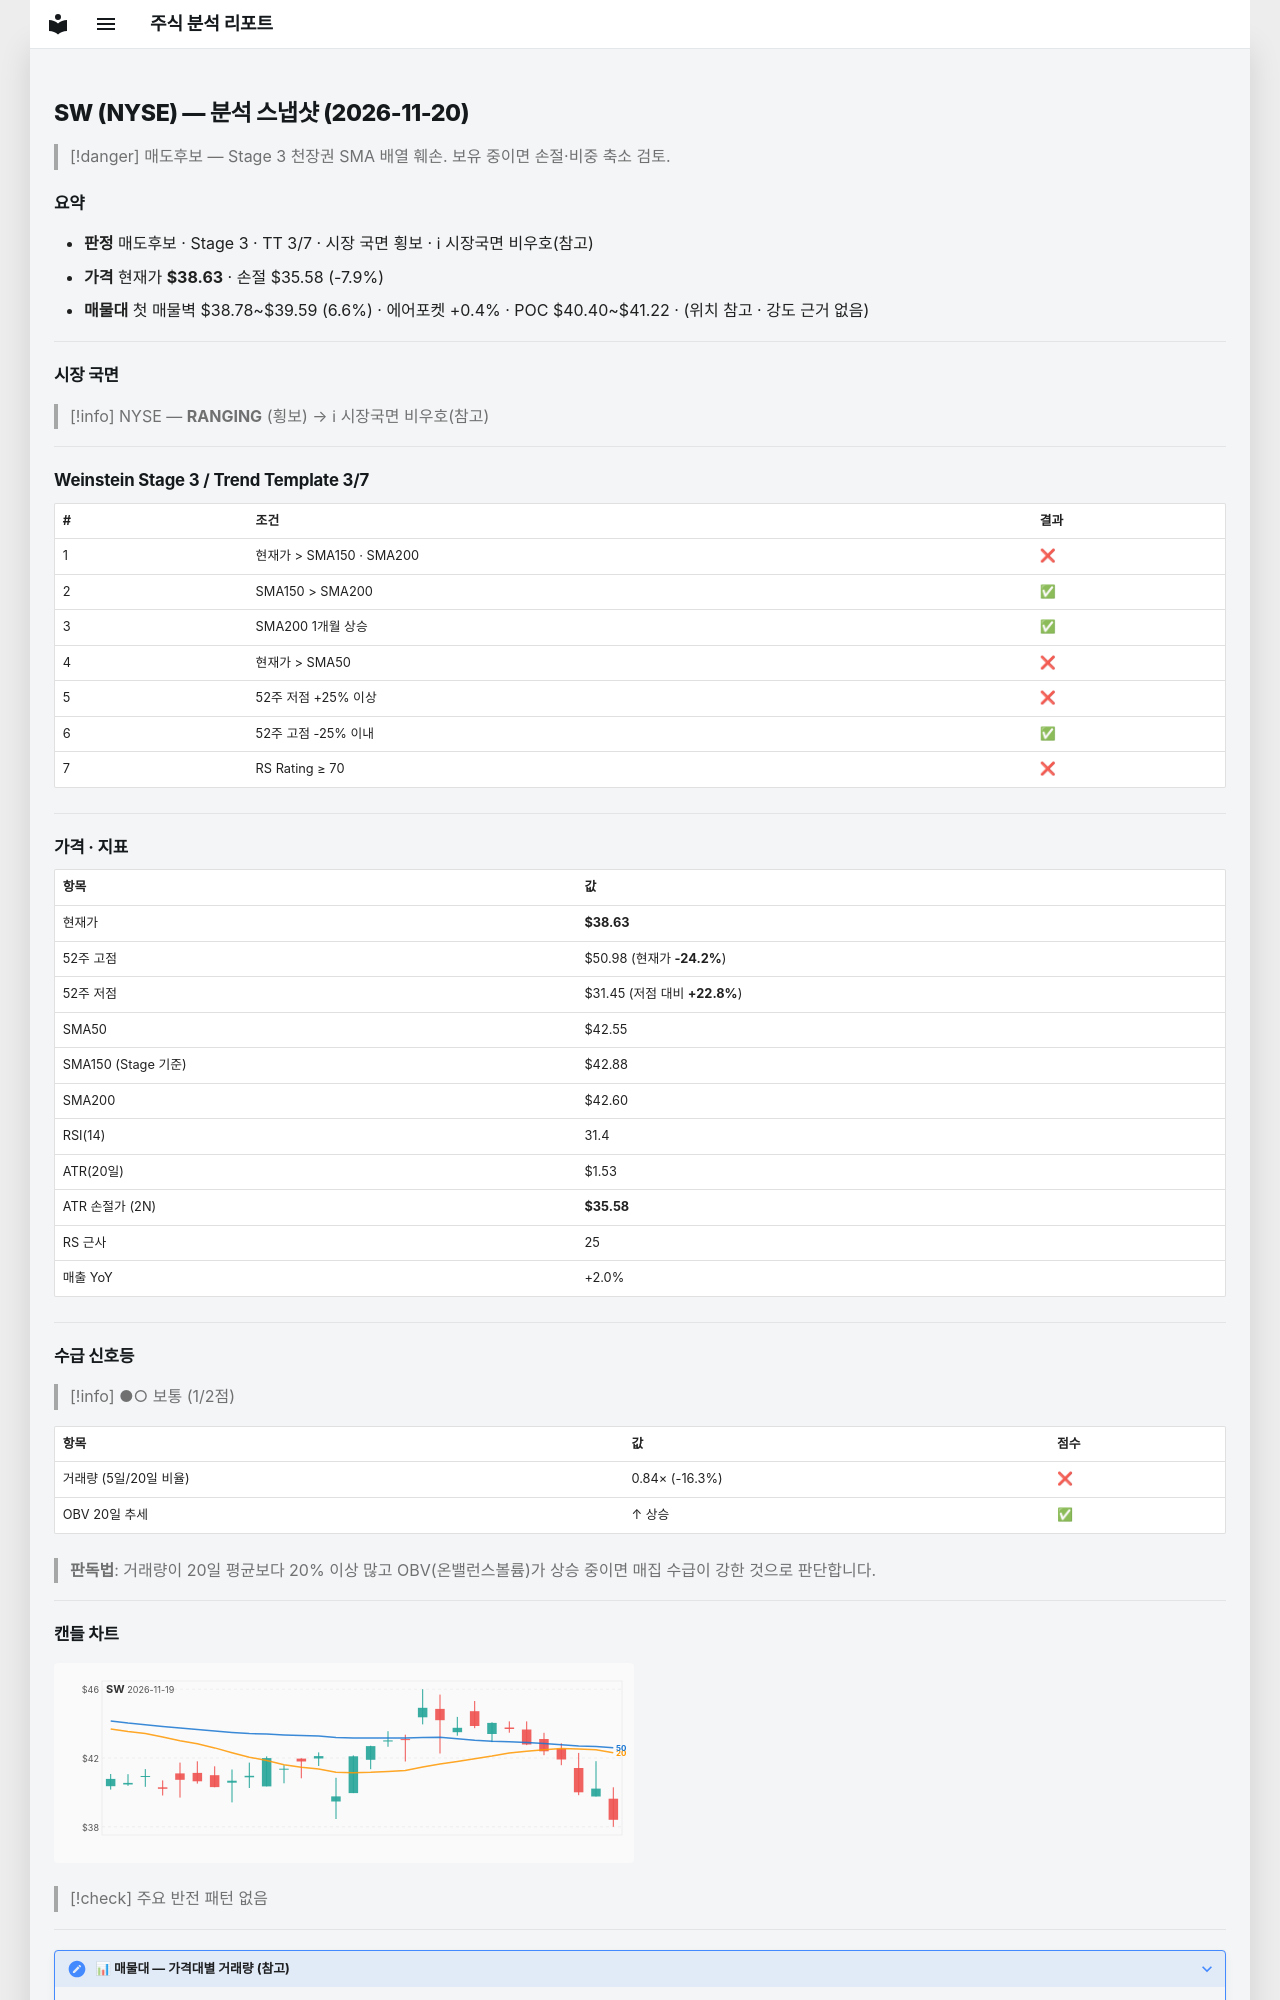

repository: soloandco/stock-reports · page: snapshots/SW-2026-11-20/index.html · generator: mkdocs

---
type: analysis-snapshot
title: SW 분석 스냅샷
ticker: SW
market: NYSE
created: 2026-11-20
updated: 2026-11-20
bar-date: 2026-11-19
verdict: 매도후보
real-rr: 3.71
sma50-gap-pct: -9.2
weekly-position: 저항대아래
weekly-overhead-price: 49.99
weekly-overhead-pct: 29.4
stage: 3
trend-template-score: 3
tt-max: 7
ma-set: sma-50-150-200
price: 38.6349983215332
stop-price: 35.577538962431554
market-regime: RANGING
supply-demand-score: 1/2
supply-demand-label: 보통
status: tracking
tags:
  - stock-agent
  - watchlist
  - SW
  - analysis
related:
  - "[[analysis-template]]"
---

# SW (NYSE) — 분석 스냅샷 (2026-11-20)

> [!danger] 매도후보 — Stage 3 천장권
> SMA 배열 훼손. 보유 중이면 손절·비중 축소 검토.

## 요약

- **판정** 매도후보 · Stage 3 · TT 3/7 · 시장 국면 횡보 · ℹ 시장국면 비우호(참고)
- **가격** 현재가 **$38.63** · 손절 $35.58 (-7.9%)
- **매물대** 첫 매물벽 $38.78~$39.59 (6.6%) · 에어포켓 +0.4% · POC $40.40~$41.22 · (위치 참고 · 강도 근거 없음)

---

## 시장 국면

> [!info] NYSE — **RANGING** (횡보) → ℹ 시장국면 비우호(참고)

---

## Weinstein Stage 3 / Trend Template 3/7

| # | 조건 | 결과 |
|---|------|------|
| 1 | 현재가 > SMA150 · SMA200 | ❌ |
| 2 | SMA150 > SMA200 | ✅ |
| 3 | SMA200 1개월 상승 | ✅ |
| 4 | 현재가 > SMA50 | ❌ |
| 5 | 52주 저점 +25% 이상 | ❌ |
| 6 | 52주 고점 -25% 이내 | ✅ |
| 7 | RS Rating ≥ 70 | ❌ |

---

## 가격 · 지표

| 항목 | 값 |
|------|---|
| 현재가 | **$38.63** |
| 52주 고점 | $50.98 (현재가 **-24.2%**) |
| 52주 저점 | $31.45 (저점 대비 **+22.8%**) |
| SMA50 | $42.55 |
| SMA150 (Stage 기준) | $42.88 |
| SMA200 | $42.60 |
| RSI(14) | 31.4 |
| ATR(20일) | $1.53 |
| ATR 손절가 (2N) | **$35.58** |
| RS 근사 | 25 |
| 매출 YoY | +2.0% |

---
## 수급 신호등

> [!info] ●○ 보통 (1/2점)

| 항목 | 값 | 점수 |
|------|------|------|
| 거래량 (5일/20일 비율) | 0.84× (-16.3%) | ❌ |
| OBV 20일 추세 | ↑ 상승 | ✅ |

> **판독법**: 거래량이 20일 평균보다 20% 이상 많고 OBV(온밸런스볼륨)가 상승 중이면 매집 수급이 강한 것으로 판단합니다.

---
